The GitHub repository TheGuy83/Deep-Learning-Project contains a labelled image folder "Data_Base" with 15 categories: gardiens pieds, gardiens volants, bokoblins, gardiens ruines, gardiens tourelles, hinox, lezalfos, lithoroks, lynels, moblins, moldarquors, nano gardiens, octoroks, slim yiga, large yiga. Examples follow, each with its label.

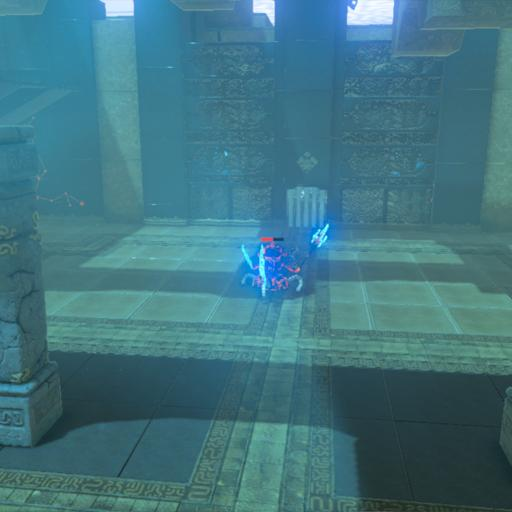
Label: nano gardiens

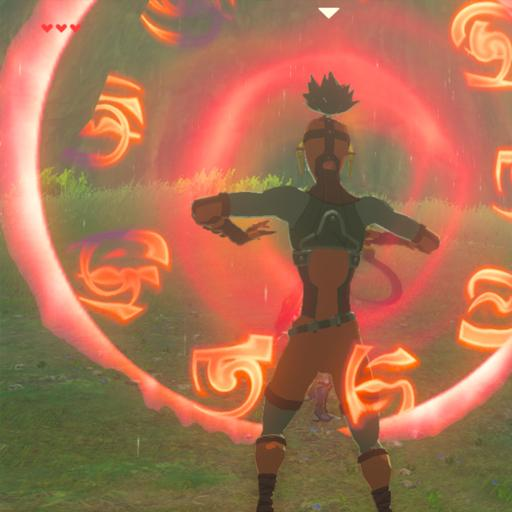
Label: slim yiga

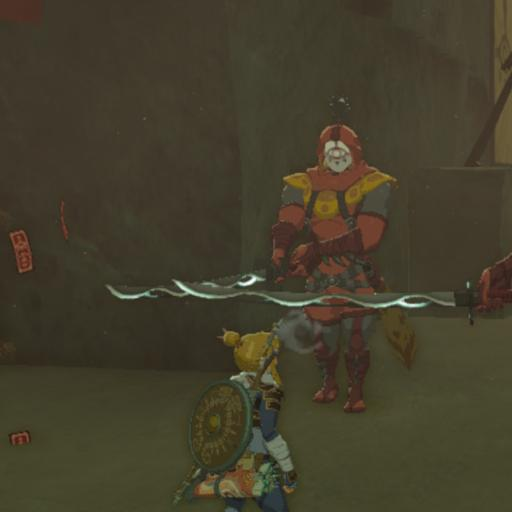
Label: large yiga

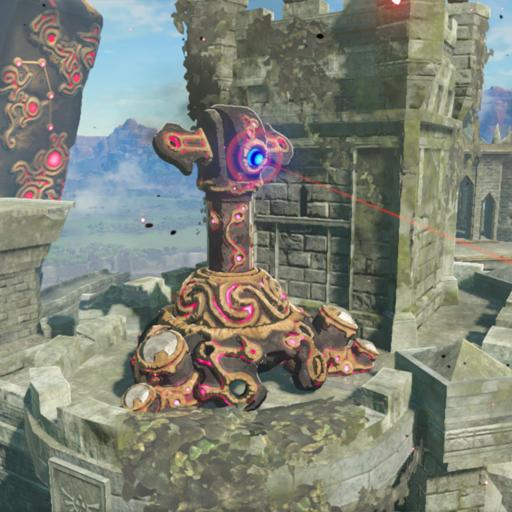
Label: gardiens tourelles

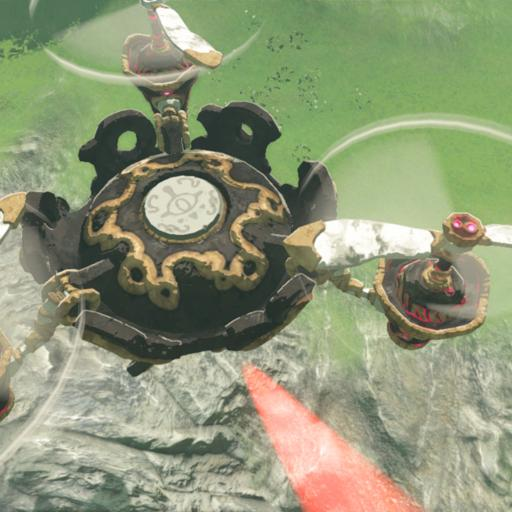
Label: gardiens volants

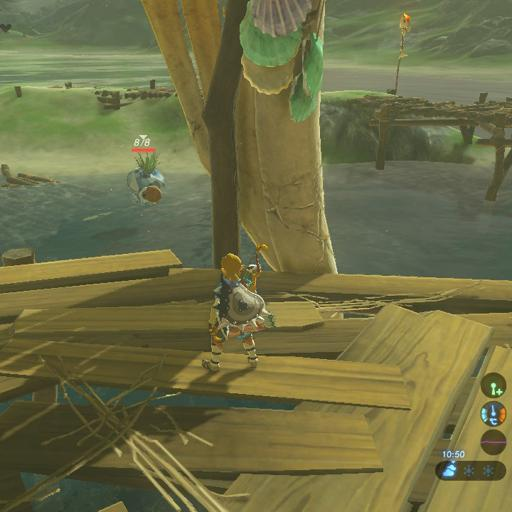
Label: octoroks
